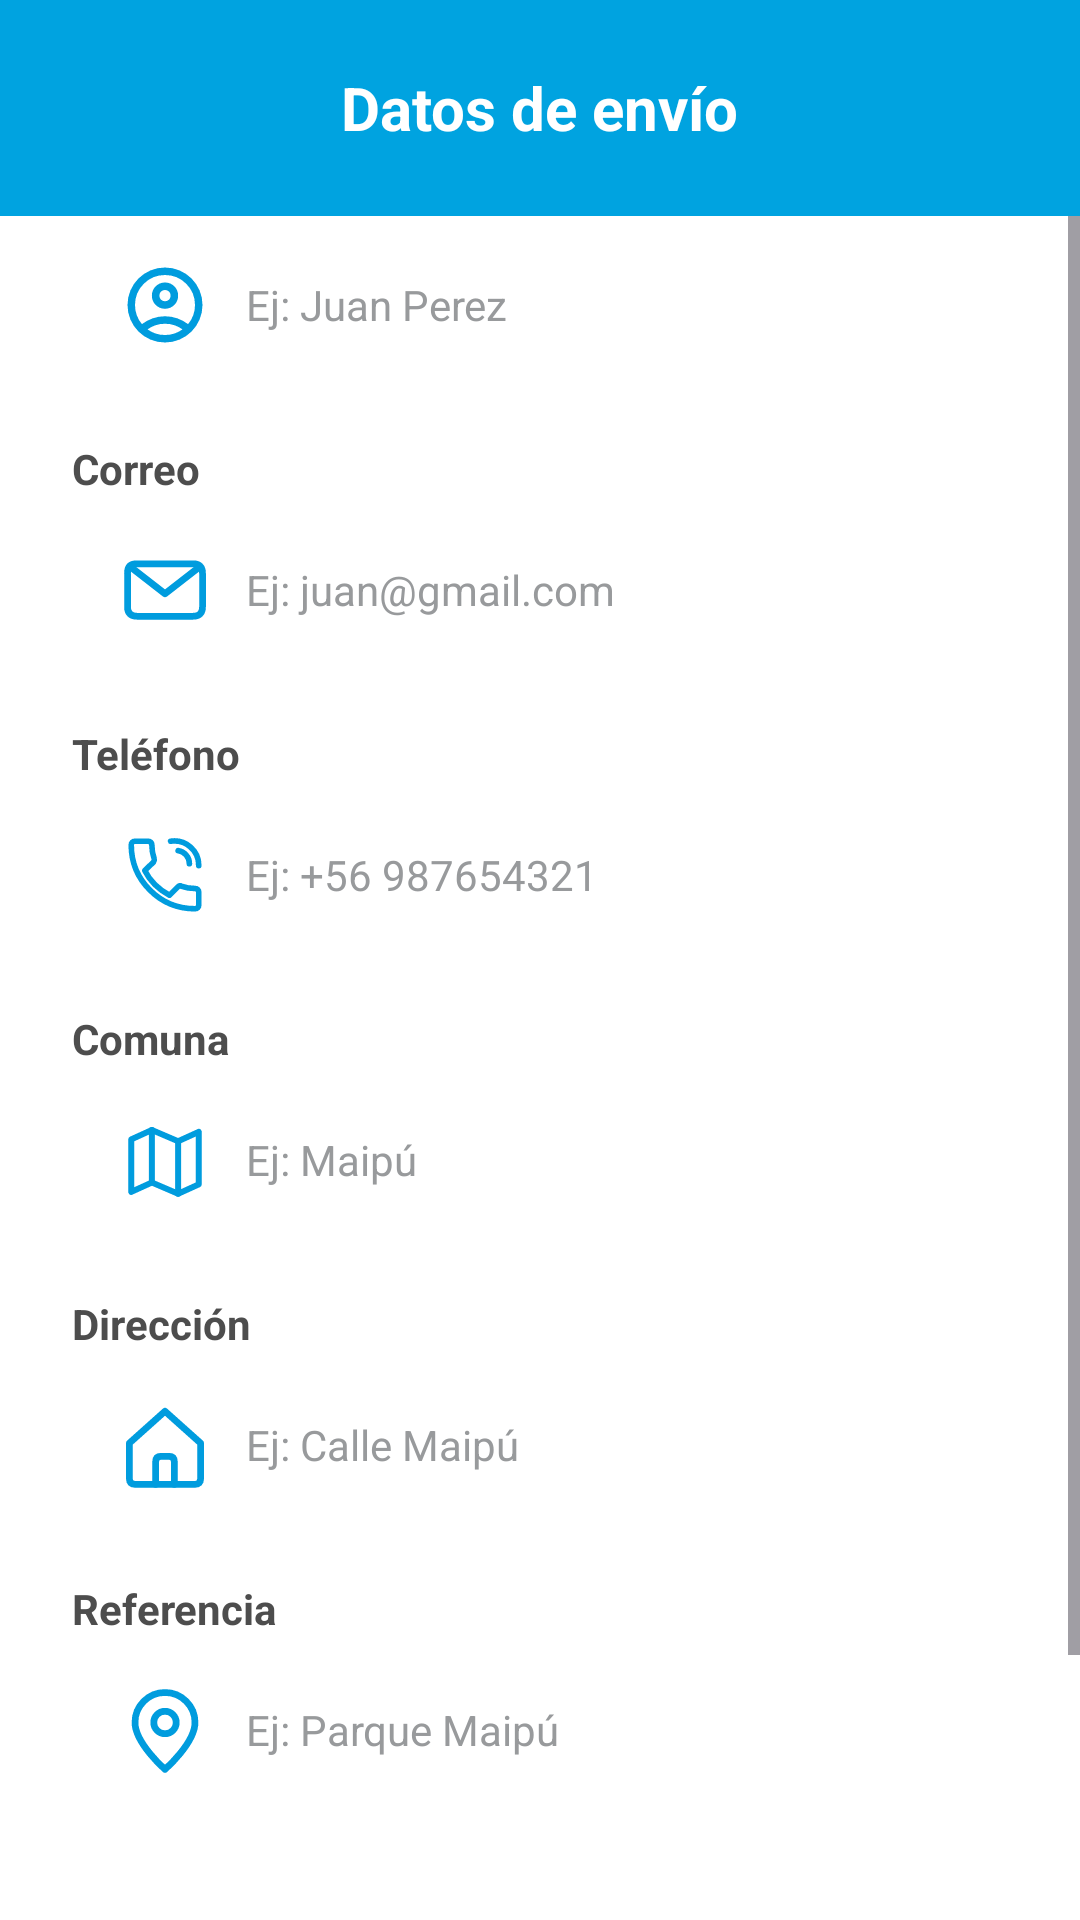

Android layout source for this screen:
<!-- AndroidManifest.xml: application theme Theme.AppGasMapocho -->
<!-- res/layout/activity_datos_envio.xml -->
<?xml version="1.0" encoding="utf-8"?>
<androidx.constraintlayout.widget.ConstraintLayout xmlns:android="http://schemas.android.com/apk/res/android"
xmlns:app="http://schemas.android.com/apk/res-auto"
xmlns:tools="http://schemas.android.com/tools"
android:id="@+id/main"
android:layout_width="match_parent"
android:layout_height="match_parent"
android:background="#FFFFFF"
tools:context=".DatosEnvioActivity">

    <RelativeLayout
        android:id="@+id/headerContainer"
        android:layout_width="match_parent"
        android:layout_height="72dp"
        android:background="@color/celeste_fondo"
        app:layout_constraintBottom_toTopOf="@+id/scrollView2"
        app:layout_constraintEnd_toEndOf="parent"
        app:layout_constraintStart_toStartOf="parent"
        app:layout_constraintTop_toTopOf="parent">

        <TextView
            android:id="@+id/textView2"
            android:layout_width="wrap_content"
            android:layout_height="wrap_content"
            android:layout_centerInParent="true"
            android:text="Datos de envío"
            android:textColor="@color/white"
            android:textSize="20sp"
            android:textStyle="bold" />

        <ImageView
            android:id="@+id/imageView3"
            android:layout_width="wrap_content"
            android:layout_height="37dp"
            android:layout_alignTop="@+id/textView2"
            android:layout_alignParentStart="true"
            android:layout_alignParentEnd="true"
            android:layout_marginStart="13dp"
            android:layout_marginTop="-2dp"
            android:layout_marginEnd="368dp"
            android:tint="@color/white"
            app:srcCompat="@drawable/outline_arrow_back_ios_new_24" />

    </RelativeLayout>

    <ScrollView
        android:id="@+id/scrollView2"
        android:layout_width="0dp"
        android:layout_height="0dp"
        android:clipToPadding="false"
        android:fillViewport="true"
        app:layout_constraintBottom_toBottomOf="parent"
        app:layout_constraintEnd_toEndOf="parent"
        app:layout_constraintStart_toStartOf="parent"
        app:layout_constraintTop_toBottomOf="@id/headerContainer">

        <LinearLayout
            android:layout_width="match_parent"
            android:layout_height="wrap_content"
            android:layout_gravity="center"
            android:layout_marginTop="30dp"
            android:clipToPadding="false"
            android:orientation="vertical"
            android:padding="24dp">

            <TextView
                android:layout_width="wrap_content"
                android:layout_height="wrap_content"
                android:layout_marginBottom="6dp"
                android:text="Nombres y apellidos"
                android:textColor="@color/negro_letras"
                android:textSize="14sp"
                android:textStyle="bold" />

            <EditText
                android:id="@+id/etnombres"
                android:layout_width="match_parent"
                android:layout_height="50dp"
                android:layout_marginBottom="20dp"
                android:background="@drawable/bg_input"
                android:drawableStart="@drawable/ic_person"
                android:drawablePadding="12dp"
                android:drawableTint="#009CDE"
                android:elevation="2dp"
                android:hint="Ej: Juan Perez"
                android:inputType="textPersonName"
                android:paddingStart="16dp"
                android:paddingEnd="16dp"
                android:textColor="#333333"
                android:textColorHint="@color/gris_letras"
                android:textSize="14sp" />

            <TextView
                android:layout_width="wrap_content"
                android:layout_height="wrap_content"
                android:layout_marginBottom="6dp"
                android:text="Correo"
                android:textColor="@color/negro_letras"
                android:textSize="14sp"
                android:textStyle="bold" />

            <EditText
                android:id="@+id/etcorreo"
                android:layout_width="match_parent"
                android:layout_height="50dp"
                android:layout_marginBottom="20dp"
                android:background="@drawable/bg_input"
                android:drawableStart="@drawable/ic_email"
                android:drawablePadding="12dp"
                android:drawableTint="#009CDE"
                android:elevation="2dp"
                android:hint="Ej: juan@gmail.com"
                android:inputType="textEmailAddress"
                android:paddingStart="16dp"
                android:paddingEnd="16dp"
                android:textColor="#333333"
                android:textColorHint="@color/gris_letras"
                android:textSize="14sp" />

            <TextView
                android:layout_width="wrap_content"
                android:layout_height="wrap_content"
                android:layout_marginBottom="6dp"
                android:text="Teléfono"
                android:textColor="@color/negro_letras"
                android:textSize="14sp"
                android:textStyle="bold" />

            <EditText
                android:id="@+id/ettelefono"
                android:layout_width="match_parent"
                android:layout_height="50dp"
                android:layout_marginBottom="20dp"
                android:background="@drawable/bg_input"
                android:drawableStart="@drawable/ic_phone"
                android:drawablePadding="12dp"
                android:drawableTint="#009CDE"
                android:elevation="2dp"
                android:hint="Ej: +56 987654321"
                android:inputType="phone"
                android:paddingStart="16dp"
                android:paddingEnd="16dp"
                android:textColor="#333333"
                android:textColorHint="@color/gris_letras"
                android:textSize="14sp" />

            <TextView
                android:layout_width="wrap_content"
                android:layout_height="wrap_content"
                android:layout_marginBottom="6dp"
                android:text="Comuna"
                android:textColor="@color/negro_letras"
                android:textSize="14sp"
                android:textStyle="bold" />

            <EditText
                android:id="@+id/etcomuna"
                android:layout_width="match_parent"
                android:layout_height="50dp"
                android:layout_marginBottom="20dp"
                android:background="@drawable/bg_input"
                android:drawableStart="@drawable/ic_map"
                android:drawablePadding="12dp"
                android:drawableTint="#009CDE"
                android:elevation="2dp"
                android:hint="Ej: Maipú"
                android:inputType="text"
                android:paddingStart="16dp"
                android:paddingEnd="16dp"
                android:textColor="#333333"
                android:textColorHint="@color/gris_letras"
                android:textSize="14sp" />

            <TextView
                android:layout_width="wrap_content"
                android:layout_height="wrap_content"
                android:layout_marginBottom="6dp"
                android:text="Dirección"
                android:textColor="@color/negro_letras"
                android:textSize="14sp"
                android:textStyle="bold" />

            <EditText
                android:id="@+id/etdireccion"
                android:layout_width="match_parent"
                android:layout_height="50dp"
                android:layout_marginBottom="20dp"
                android:background="@drawable/bg_input"
                android:drawableStart="@drawable/ic_home"
                android:drawablePadding="12dp"
                android:drawableTint="#009CDE"
                android:elevation="2dp"
                android:hint="Ej: Calle Maipú"
                android:inputType="textPostalAddress"
                android:paddingStart="16dp"
                android:paddingEnd="16dp"
                android:textColor="#333333"
                android:textColorHint="@color/gris_letras"
                android:textSize="14sp" />

            <TextView
                android:layout_width="wrap_content"
                android:layout_height="wrap_content"
                android:layout_marginBottom="6dp"
                android:text="Referencia"
                android:textColor="@color/negro_letras"
                android:textSize="14sp"
                android:textStyle="bold" />

            <EditText
                android:id="@+id/etreferencia"
                android:layout_width="match_parent"
                android:layout_height="50dp"
                android:layout_marginBottom="32dp"
                android:background="@drawable/bg_input"
                android:drawableStart="@drawable/ic_location_on"
                android:drawablePadding="12dp"
                android:drawableTint="#009CDE"
                android:elevation="2dp"
                android:hint="Ej: Parque Maipú"
                android:inputType="text"
                android:paddingStart="16dp"
                android:paddingEnd="16dp"
                android:textColor="#333333"
                android:textColorHint="@color/gris_letras"
                android:textSize="14sp" />

            <Space
                android:layout_width="match_parent"
                android:layout_height="0dp"
                android:layout_weight="1" />

            <androidx.appcompat.widget.AppCompatButton
                android:id="@+id/btncontinuar"
                android:layout_width="match_parent"
                android:layout_height="55dp"
                android:layout_marginTop="16dp"
                android:layout_marginBottom="16dp"
                android:background="@drawable/bg_button"
                android:gravity="center"
                android:text="Continuar"
                android:textAlignment="center"
                android:textAllCaps="false"
                android:textColor="#FFFFFF"
                android:textSize="16sp"
                android:textStyle="bold" />
        </LinearLayout>
    </ScrollView>
</androidx.constraintlayout.widget.ConstraintLayout>
<!-- resources referenced by this layout -->
<resources>
  <color name="celeste_fondo">#00A3E0</color>
  <color name="gris_letras">#989A9C</color>
  <color name="negro_letras">#4D4D4D</color>
  <color name="white">#FFFFFFFF</color>
  <!-- drawable bg_button (drawable) -->
  <?xml version="1.0" encoding="utf-8"?>
  <shape xmlns:android="http://schemas.android.com/apk/res/android"
      android:shape="rectangle">
      <solid android:color="@color/rojo_fondo" />
      <corners android:radius="8dp" />
  </shape>
  <!-- drawable ic_email (drawable) -->
  <vector xmlns:android="http://schemas.android.com/apk/res/android"
      android:width="30dp"
      android:height="30dp"
      android:viewportWidth="24"
      android:viewportHeight="24">
  
      <path
          android:pathData="M4.5,5 H19.5 Q22,5 22,7.5 V16.5 Q22,19 19.5,19 H4.5 Q2,19 2,16.5 V7.5 Q2,5 4.5,5 Z"
          android:fillColor="#00000000"
          android:strokeColor="#00A3E0"
          android:strokeWidth="1.8"
          android:strokeLineJoin="round"/>
  
      <path
          android:pathData="M3,6 L12,13 L21,6"
          android:fillColor="#00000000"
          android:strokeColor="#00A3E0"
          android:strokeWidth="1.8"
          android:strokeLineCap="round"
          android:strokeLineJoin="round"/>
  
  </vector>
  <!-- drawable ic_home (drawable) -->
  <?xml version="1.0" encoding="utf-8"?>
  <vector xmlns:android="http://schemas.android.com/apk/res/android"
      android:width="30dp"
      android:height="30dp"
      android:viewportWidth="24"
      android:viewportHeight="24">
  
     <path
          android:pathData="M 12,3 L 21.5,11.5 L 21.5,21 Q 21.5,22.5 20,22.5 L 4,22.5 Q 2.5,22.5 2.5,21 L 2.5,11.5 Z"
          android:fillColor="#00000000"
          android:strokeColor="#00A3E0"
          android:strokeWidth="1.8"
          android:strokeLineCap="round"
          android:strokeLineJoin="round"/>
  
     <path
          android:pathData="M 9.5,22.5 L 9.5,16.5 Q 9.5,15 11,15 L 13,15 Q 14.5,15 14.5,16.5 L 14.5,22.5"
          android:fillColor="#00000000"
          android:strokeColor="#00A3E0"
          android:strokeWidth="1.8"
          android:strokeLineCap="round"
          android:strokeLineJoin="round"/>
  
  </vector>
  <!-- drawable ic_location_on (drawable) -->
  <?xml version="1.0" encoding="utf-8"?>
  <vector xmlns:android="http://schemas.android.com/apk/res/android"
      android:width="30dp"
      android:height="30dp"
      android:viewportWidth="24"
      android:viewportHeight="24">
  
      <path
          android:pathData="M 12,2 A 8,8 0 0,1 20,10 C 20,15.5 12,22.5 12,22.5 C 12,22.5 4,15.5 4,10 A 8,8 0 0,1 12,2 Z"
          android:fillColor="#00000000"
          android:strokeColor="#00A3E0"
          android:strokeWidth="1.8"
          android:strokeLineCap="round"
          android:strokeLineJoin="round"/>
  
      <path
          android:pathData="M 12,10 m -3,0 a 3,3 0 1,0 6,0 a 3,3 0 1,0 -6,0"
          android:fillColor="#00000000"
          android:strokeColor="#00A3E0"
          android:strokeWidth="1.8"/>
  
  </vector>
  <!-- drawable outline_arrow_back_ios_new_24 (drawable) -->
  <vector xmlns:android="http://schemas.android.com/apk/res/android" android:autoMirrored="true" android:height="30dp" android:tint="#00A3E0" android:viewportHeight="960" android:viewportWidth="960" android:width="30dp">
        
      <path android:fillColor="@android:color/white" android:pathData="M640,880L240,480L640,80L711,151L382,480L711,809L640,880Z"/>
      
  </vector>
  <style name="Theme.AppGasMapocho" parent="Base.Theme.AppGasMapocho" />
  <color name="rojo_fondo">#ED2939</color>
  <style name="Base.Theme.AppGasMapocho" parent="Theme.Material3.DayNight.NoActionBar">
          
          
      </style>
</resources>
